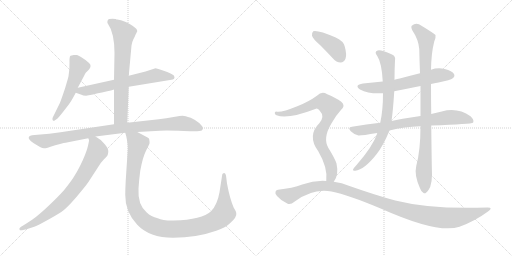
t = 0.00 s
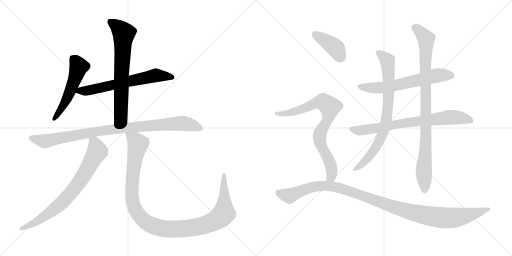
t = 2.29 s
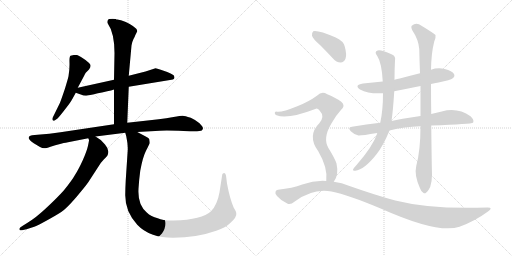
t = 4.59 s
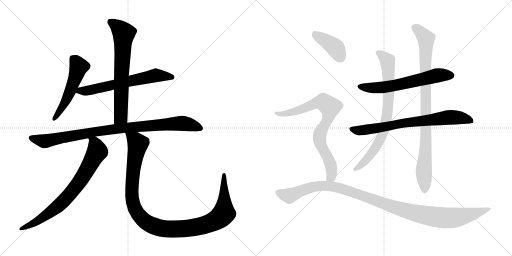
t = 6.88 s
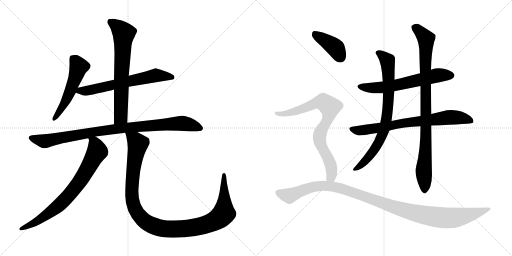
t = 9.18 s
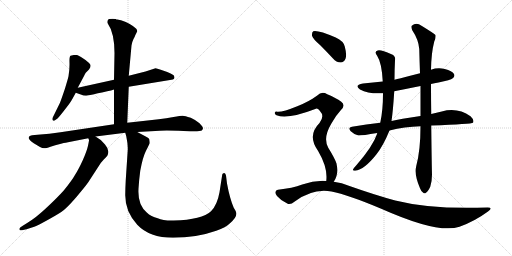
t = 11.47 s

The animated SVG that drew these frames (rendered in a browser with its animation timeline set to each time). Animation: 13 CSS @keyframes rules; one cycle of 11.47 s.

<svg version="1.1" viewBox="0 0 2048 1024" xmlns="http://www.w3.org/2000/svg">
  <g stroke="lightgray" stroke-dasharray="1,1" stroke-width="1" transform="scale(4, 4)">
    <line x1="0" y1="0" x2="256" y2="256"></line>
    <line x1="256" y1="0" x2="0" y2="256"></line>
    <line x1="128" y1="0" x2="128" y2="256"></line>
    <line x1="0" y1="128" x2="256" y2="128"></line>
    <line x1="256" y1="0" x2="512" y2="256"></line>
    <line x1="512" y1="0" x2="256" y2="256"></line>
    <line x1="384" y1="0" x2="384" y2="256"></line>
    <line x1="256" y1="128" x2="512" y2="128"></line>
  </g>
<g transform="scale(1, -1) translate(0, -850)">
   <style type="text/css">
    @keyframes keyframes0 {
      from {
       stroke: black;
       stroke-dashoffset: 531;
       stroke-width: 128;
       }
       63% {
       animation-timing-function: step-end;
       stroke: black;
       stroke-dashoffset: 0;
       stroke-width: 128;
       }
       to {
       stroke: black;
       stroke-width: 1024;
       }
       }
       #make-me-a-hanzi-animation-0 {
         animation: keyframes0 0.682129s both;
         animation-delay: 0.000000s;
         animation-timing-function: linear;
       }
    @keyframes keyframes1 {
      from {
       stroke: black;
       stroke-dashoffset: 641;
       stroke-width: 128;
       }
       68% {
       animation-timing-function: step-end;
       stroke: black;
       stroke-dashoffset: 0;
       stroke-width: 128;
       }
       to {
       stroke: black;
       stroke-width: 1024;
       }
       }
       #make-me-a-hanzi-animation-1 {
         animation: keyframes1 0.771647s both;
         animation-delay: 0.682129s;
         animation-timing-function: linear;
       }
    @keyframes keyframes2 {
      from {
       stroke: black;
       stroke-dashoffset: 693;
       stroke-width: 128;
       }
       69% {
       animation-timing-function: step-end;
       stroke: black;
       stroke-dashoffset: 0;
       stroke-width: 128;
       }
       to {
       stroke: black;
       stroke-width: 1024;
       }
       }
       #make-me-a-hanzi-animation-2 {
         animation: keyframes2 0.813965s both;
         animation-delay: 1.453776s;
         animation-timing-function: linear;
       }
    @keyframes keyframes3 {
      from {
       stroke: black;
       stroke-dashoffset: 940;
       stroke-width: 128;
       }
       75% {
       animation-timing-function: step-end;
       stroke: black;
       stroke-dashoffset: 0;
       stroke-width: 128;
       }
       to {
       stroke: black;
       stroke-width: 1024;
       }
       }
       #make-me-a-hanzi-animation-3 {
         animation: keyframes3 1.014974s both;
         animation-delay: 2.267741s;
         animation-timing-function: linear;
       }
    @keyframes keyframes4 {
      from {
       stroke: black;
       stroke-dashoffset: 762;
       stroke-width: 128;
       }
       71% {
       animation-timing-function: step-end;
       stroke: black;
       stroke-dashoffset: 0;
       stroke-width: 128;
       }
       to {
       stroke: black;
       stroke-width: 1024;
       }
       }
       #make-me-a-hanzi-animation-4 {
         animation: keyframes4 0.870117s both;
         animation-delay: 3.282715s;
         animation-timing-function: linear;
       }
    @keyframes keyframes5 {
      from {
       stroke: black;
       stroke-dashoffset: 1132;
       stroke-width: 128;
       }
       79% {
       animation-timing-function: step-end;
       stroke: black;
       stroke-dashoffset: 0;
       stroke-width: 128;
       }
       to {
       stroke: black;
       stroke-width: 1024;
       }
       }
       #make-me-a-hanzi-animation-5 {
         animation: keyframes5 1.171224s both;
         animation-delay: 4.152832s;
         animation-timing-function: linear;
       }
    @keyframes keyframes6 {
      from {
       stroke: black;
       stroke-dashoffset: 622;
       stroke-width: 128;
       }
       67% {
       animation-timing-function: step-end;
       stroke: black;
       stroke-dashoffset: 0;
       stroke-width: 128;
       }
       to {
       stroke: black;
       stroke-width: 1024;
       }
       }
       #make-me-a-hanzi-animation-6 {
         animation: keyframes6 0.756185s both;
         animation-delay: 5.324056s;
         animation-timing-function: linear;
       }
    @keyframes keyframes7 {
      from {
       stroke: black;
       stroke-dashoffset: 748;
       stroke-width: 128;
       }
       71% {
       animation-timing-function: step-end;
       stroke: black;
       stroke-dashoffset: 0;
       stroke-width: 128;
       }
       to {
       stroke: black;
       stroke-width: 1024;
       }
       }
       #make-me-a-hanzi-animation-7 {
         animation: keyframes7 0.858724s both;
         animation-delay: 6.080241s;
         animation-timing-function: linear;
       }
    @keyframes keyframes8 {
      from {
       stroke: black;
       stroke-dashoffset: 782;
       stroke-width: 128;
       }
       72% {
       animation-timing-function: step-end;
       stroke: black;
       stroke-dashoffset: 0;
       stroke-width: 128;
       }
       to {
       stroke: black;
       stroke-width: 1024;
       }
       }
       #make-me-a-hanzi-animation-8 {
         animation: keyframes8 0.886393s both;
         animation-delay: 6.938965s;
         animation-timing-function: linear;
       }
    @keyframes keyframes9 {
      from {
       stroke: black;
       stroke-dashoffset: 924;
       stroke-width: 128;
       }
       75% {
       animation-timing-function: step-end;
       stroke: black;
       stroke-dashoffset: 0;
       stroke-width: 128;
       }
       to {
       stroke: black;
       stroke-width: 1024;
       }
       }
       #make-me-a-hanzi-animation-9 {
         animation: keyframes9 1.001953s both;
         animation-delay: 7.825358s;
         animation-timing-function: linear;
       }
    @keyframes keyframes10 {
      from {
       stroke: black;
       stroke-dashoffset: 401;
       stroke-width: 128;
       }
       57% {
       animation-timing-function: step-end;
       stroke: black;
       stroke-dashoffset: 0;
       stroke-width: 128;
       }
       to {
       stroke: black;
       stroke-width: 1024;
       }
       }
       #make-me-a-hanzi-animation-10 {
         animation: keyframes10 0.576335s both;
         animation-delay: 8.827311s;
         animation-timing-function: linear;
       }
    @keyframes keyframes11 {
      from {
       stroke: black;
       stroke-dashoffset: 796;
       stroke-width: 128;
       }
       72% {
       animation-timing-function: step-end;
       stroke: black;
       stroke-dashoffset: 0;
       stroke-width: 128;
       }
       to {
       stroke: black;
       stroke-width: 1024;
       }
       }
       #make-me-a-hanzi-animation-11 {
         animation: keyframes11 0.897786s both;
         animation-delay: 9.403646s;
         animation-timing-function: linear;
       }
    @keyframes keyframes12 {
      from {
       stroke: black;
       stroke-dashoffset: 1130;
       stroke-width: 128;
       }
       79% {
       animation-timing-function: step-end;
       stroke: black;
       stroke-dashoffset: 0;
       stroke-width: 128;
       }
       to {
       stroke: black;
       stroke-width: 1024;
       }
       }
       #make-me-a-hanzi-animation-12 {
         animation: keyframes12 1.169596s both;
         animation-delay: 10.301432s;
         animation-timing-function: linear;
       }
</style>
<path d="M 311.0 499.5 L 335.0 544.5 Q 341.0 557.5 343.0 559.5 L 356.0 572.5 Q 368.0 587.5 357.0 597.5 Q 353.0 602.5 333.0 616.5 Q 313.0 629.5 307.0 630.5 L 295.0 630.5 L 282.0 627.5 Q 277.0 623.5 278.0 600.5 Q 279.0 576.5 274.0 545.5 Q 273.0 539.5 260.0 496.5 Q 241.0 440.5 239.0 437.5 L 211.0 380.5 Q 208.0 373.5 211.0 369.5 Q 214.0 364.5 220.0 369.5 L 230.0 376.5 Q 239.0 385.5 262.0 415.5 Q 285.0 444.5 288.0 452.5 Q 292.0 458.5 303.0 479.5 L 311.0 499.5 Z" fill="lightgray"></path> 
<path d="M 622.0 577.5 L 582.0 564.5 L 515.0 547.5 L 456.0 531.5 L 311.0 499.5 C 282.0 493.5 275.0 489.5 303.0 479.5 L 326.0 471.5 Q 332.0 467.5 344.0 467.5 L 372.0 472.5 Q 393.0 479.5 408.0 480.5 Q 456.0 491.5 456.0 492.5 L 515.0 503.5 L 686.0 531.5 Q 698.0 532.5 698.0 541.5 Q 698.0 549.5 688.0 553.5 Q 682.0 557.5 669.0 562.5 L 643.0 571.5 Q 627.0 577.5 622.0 577.5 Z" fill="lightgray"></path> 
<path d="M 515.0 547.5 L 526.0 668.5 Q 530.0 687.5 534.0 694.5 Q 538.0 700.5 542.0 711.5 L 549.0 725.5 Q 549.0 730.5 545.0 735.5 Q 525.0 755.5 484.0 769.5 L 469.0 772.5 Q 465.0 772.5 463.0 774.5 L 461.0 774.5 Q 434.0 776.5 431.0 769.5 Q 428.0 761.5 430.0 758.5 Q 458.0 718.5 458.0 638.5 L 456.0 531.5 L 456.0 492.5 L 456.0 353.5 C 456.0 323.5 508.0 329.5 509.0 359.5 L 515.0 503.5 L 515.0 547.5 Z" fill="lightgray"></path> 
<path d="M 456.0 353.5 L 242.0 321.5 Q 199.0 315.5 150.0 311.5 L 128.0 309.5 Q 116.0 307.5 115.0 301.5 Q 113.0 295.5 121.0 288.5 Q 128.0 281.5 135.0 277.5 L 160.0 262.5 Q 171.0 256.5 178.0 257.5 Q 184.0 257.5 202.0 263.5 Q 219.0 269.5 244.0 275.5 Q 268.0 281.5 272.0 281.5 L 353.0 297.5 L 382.0 304.5 L 501.0 319.5 L 549.0 322.5 L 639.0 327.5 Q 666.0 329.5 734.0 326.5 L 761.0 325.5 Q 802.0 324.5 807.0 328.5 Q 811.0 331.5 812.0 337.5 Q 812.0 343.5 798.0 357.5 Q 783.0 370.5 763.0 379.5 Q 739.0 387.5 731.0 387.5 Q 722.0 387.5 694.0 382.5 Q 666.0 376.5 635.0 373.5 L 509.0 359.5 L 456.0 353.5 Z" fill="lightgray"></path> 
<path d="M 353.0 297.5 L 356.0 290.5 Q 357.0 289.5 352.0 267.5 Q 347.0 245.5 331.0 209.5 Q 314.0 172.5 301.0 152.5 Q 289.0 130.5 255.0 88.5 Q 228.0 58.5 186.0 19.5 Q 144.0 -20.5 107.0 -42.5 L 91.0 -52.5 Q 75.0 -60.5 78.0 -67.5 Q 79.0 -72.5 88.0 -70.5 L 106.0 -66.5 L 137.0 -56.5 Q 149.0 -52.5 187.0 -31.5 Q 225.0 -10.5 245.0 2.5 Q 265.0 15.5 304.0 60.5 Q 342.0 105.5 353.0 121.5 L 392.0 181.5 Q 402.0 199.5 416.0 213.5 Q 430.0 226.5 431.0 231.5 Q 439.0 250.5 420.0 272.5 Q 405.0 292.5 382.0 304.5 C 356.0 320.5 349.0 324.5 353.0 297.5 Z" fill="lightgray"></path> 
<path d="M 501.0 319.5 L 505.0 305.5 Q 512.0 272.5 511.0 251.5 L 503.0 130.5 Q 501.0 94.5 501.0 71.5 Q 500.0 3.5 549.0 -48.5 Q 598.0 -100.5 692.0 -100.5 Q 786.0 -100.5 865.0 -72.5 Q 904.0 -58.5 920.0 -42.5 Q 949.0 -17.5 945.0 -0.5 Q 944.0 5.5 935.0 19.5 Q 919.0 56.5 908.0 116.5 L 904.0 148.5 Q 902.0 157.5 897.0 158.5 Q 890.0 158.5 889.0 152.5 L 878.0 81.5 Q 869.0 30.5 844.0 5.5 Q 809.0 -28.5 695.0 -31.5 Q 652.0 -32.5 631.0 -22.5 Q 604.0 -16.5 587.0 0.5 Q 550.0 31.5 554.0 95.5 Q 556.0 130.5 561.0 167.5 Q 571.0 222.5 584.0 247.5 Q 597.0 272.5 598.0 276.5 Q 599.0 280.5 597.0 292.5 Q 598.0 297.5 581.0 305.5 L 549.0 322.5 C 523.0 336.5 494.0 348.5 501.0 319.5 Z" fill="lightgray"></path> 
<path d="M 1724.0 514.5 Q 1737.0 518.5 1754.0 520.5 Q 1803.0 530.5 1811.0 537.5 Q 1821.0 544.5 1816.0 554.5 Q 1809.0 566.5 1779.0 574.5 Q 1751.0 581.5 1724.0 571.5 L 1680.0 557.5 Q 1640.0 547.5 1599.0 536.5 Q 1589.0 535.5 1578.0 531.5 L 1531.0 524.5 Q 1492.0 520.5 1452.0 516.5 Q 1415.0 510.5 1440.0 492.5 Q 1476.0 473.5 1532.0 477.5 L 1577.0 485.5 Q 1628.0 495.5 1682.0 506.5 L 1724.0 514.5 Z" fill="lightgray"></path> 
<path d="M 1725.0 348.5 Q 1887.0 354.5 1892.0 359.5 Q 1892.0 360.5 1893.0 361.5 Q 1897.0 371.5 1882.0 385.5 Q 1831.0 421.5 1767.0 404.5 Q 1746.0 400.5 1725.0 394.5 L 1682.0 386.5 Q 1598.0 374.5 1566.0 366.5 L 1521.0 359.5 Q 1466.0 353.5 1408.0 343.5 Q 1389.0 340.5 1403.0 325.5 Q 1416.0 312.5 1434.0 308.5 Q 1444.0 307.5 1509.0 318.5 L 1558.0 328.5 Q 1618.0 343.5 1682.0 345.5 L 1725.0 348.5 Z" fill="lightgray"></path> 
<path d="M 1578.0 531.5 Q 1578.0 570.5 1580.0 608.5 Q 1584.0 626.5 1566.0 633.5 Q 1523.0 652.5 1511.0 648.5 Q 1495.0 644.5 1509.0 626.5 Q 1527.0 599.5 1531.0 524.5 L 1532.0 477.5 Q 1532.0 408.5 1521.0 359.5 L 1509.0 318.5 Q 1508.0 317.5 1508.0 314.5 Q 1492.0 266.5 1427.0 191.5 Q 1415.0 178.5 1412.0 172.5 Q 1411.0 165.5 1421.0 167.5 Q 1457.0 171.5 1506.0 233.5 Q 1533.0 267.5 1558.0 328.5 L 1566.0 366.5 Q 1572.0 405.5 1577.0 485.5 L 1578.0 531.5 Z" fill="lightgray"></path> 
<path d="M 1665.0 186.5 Q 1656.0 150.5 1680.0 97.5 Q 1686.0 81.5 1693.0 79.5 Q 1699.0 73.5 1705.0 80.5 Q 1712.0 84.5 1721.0 103.5 Q 1728.0 125.5 1728.0 152.5 Q 1727.0 179.5 1725.0 348.5 L 1725.0 394.5 Q 1724.0 449.5 1724.0 514.5 L 1724.0 571.5 Q 1725.0 638.5 1737.0 684.5 Q 1744.0 697.5 1742.0 710.5 Q 1735.0 717.5 1686.0 747.5 Q 1665.0 762.5 1647.0 747.5 Q 1643.0 743.5 1649.0 729.5 Q 1674.0 692.5 1677.0 654.5 Q 1678.0 609.5 1680.0 557.5 L 1682.0 506.5 Q 1682.0 448.5 1682.0 386.5 L 1682.0 345.5 Q 1682.0 249.5 1665.0 186.5 Z" fill="lightgray"></path> 
<path d="M 1280.0 670.5 Q 1305.0 645.5 1332.0 616.5 Q 1345.0 600.5 1363.0 600.5 Q 1375.0 600.5 1382.0 615.5 Q 1388.0 631.5 1379.0 664.5 Q 1375.0 685.5 1343.0 700.5 Q 1270.0 731.5 1253.0 725.5 Q 1247.0 721.5 1248.0 707.5 Q 1252.0 694.5 1280.0 670.5 Z" fill="lightgray"></path> 
<path d="M 1335.0 123.5 Q 1356.0 150.5 1346.0 196.5 Q 1339.0 217.5 1313.0 259.5 Q 1291.0 298.5 1325.0 355.5 Q 1344.0 389.5 1363.0 409.5 Q 1384.0 428.5 1365.0 443.5 Q 1344.0 459.5 1309.0 473.5 Q 1287.0 486.5 1269.0 468.5 Q 1235.0 443.5 1189.0 425.5 Q 1128.0 400.5 1108.0 403.5 Q 1101.0 404.5 1099.0 399.5 Q 1098.0 393.5 1106.0 389.5 Q 1149.0 371.5 1261.0 414.5 Q 1270.0 418.5 1279.0 407.5 Q 1300.0 385.5 1278.0 358.5 Q 1227.0 307.5 1273.0 245.5 Q 1312.0 179.5 1305.0 126.5 C 1303.0 96.5 1320.0 97.5 1335.0 123.5 Z" fill="lightgray"></path> 
<path d="M 1305.0 126.5 Q 1257.0 129.5 1209.0 112.5 Q 1170.0 97.5 1112.0 91.5 Q 1105.0 91.5 1102.0 83.5 Q 1099.0 76.5 1108.0 66.5 Q 1124.0 47.5 1149.0 36.5 Q 1161.0 29.5 1179.0 44.5 Q 1252.0 98.5 1326.0 84.5 Q 1392.0 71.5 1525.0 15.5 Q 1754.0 -86.5 1838.0 -56.5 Q 1899.0 -34.5 1952.0 4.5 Q 1974.0 20.5 1951.0 20.5 Q 1729.0 11.5 1581.0 48.5 Q 1500.0 70.5 1398.0 106.5 Q 1367.0 119.5 1335.0 123.5 L 1305.0 126.5 Z" fill="lightgray"></path> 
      <clipPath id="make-me-a-hanzi-clip-0">
      <path d="M 311.0 499.5 L 335.0 544.5 Q 341.0 557.5 343.0 559.5 L 356.0 572.5 Q 368.0 587.5 357.0 597.5 Q 353.0 602.5 333.0 616.5 Q 313.0 629.5 307.0 630.5 L 295.0 630.5 L 282.0 627.5 Q 277.0 623.5 278.0 600.5 Q 279.0 576.5 274.0 545.5 Q 273.0 539.5 260.0 496.5 Q 241.0 440.5 239.0 437.5 L 211.0 380.5 Q 208.0 373.5 211.0 369.5 Q 214.0 364.5 220.0 369.5 L 230.0 376.5 Q 239.0 385.5 262.0 415.5 Q 285.0 444.5 288.0 452.5 Q 292.0 458.5 303.0 479.5 L 311.0 499.5 Z" fill="lightgray"></path>
      </clipPath>
      <path clip-path="url(#make-me-a-hanzi-clip-0)" d="M 291.0 618.5 L 315.0 583.5 L 306.0 552.5 L 257.0 432.5 L 216.0 375.5 " fill="none" id="make-me-a-hanzi-animation-0" stroke-dasharray="403 806" stroke-linecap="round"></path>

      <clipPath id="make-me-a-hanzi-clip-1">
      <path d="M 622.0 577.5 L 582.0 564.5 L 515.0 547.5 L 456.0 531.5 L 311.0 499.5 C 282.0 493.5 275.0 489.5 303.0 479.5 L 326.0 471.5 Q 332.0 467.5 344.0 467.5 L 372.0 472.5 Q 393.0 479.5 408.0 480.5 Q 456.0 491.5 456.0 492.5 L 515.0 503.5 L 686.0 531.5 Q 698.0 532.5 698.0 541.5 Q 698.0 549.5 688.0 553.5 Q 682.0 557.5 669.0 562.5 L 643.0 571.5 Q 627.0 577.5 622.0 577.5 Z" fill="lightgray"></path>
      </clipPath>
      <path clip-path="url(#make-me-a-hanzi-clip-1)" d="M 310.0 482.5 L 414.0 500.5 L 623.0 549.5 L 687.0 542.5 " fill="none" id="make-me-a-hanzi-animation-1" stroke-dasharray="513 1026" stroke-linecap="round"></path>

      <clipPath id="make-me-a-hanzi-clip-2">
      <path d="M 515.0 547.5 L 526.0 668.5 Q 530.0 687.5 534.0 694.5 Q 538.0 700.5 542.0 711.5 L 549.0 725.5 Q 549.0 730.5 545.0 735.5 Q 525.0 755.5 484.0 769.5 L 469.0 772.5 Q 465.0 772.5 463.0 774.5 L 461.0 774.5 Q 434.0 776.5 431.0 769.5 Q 428.0 761.5 430.0 758.5 Q 458.0 718.5 458.0 638.5 L 456.0 531.5 L 456.0 492.5 L 456.0 353.5 C 456.0 323.5 508.0 329.5 509.0 359.5 L 515.0 503.5 L 515.0 547.5 Z" fill="lightgray"></path>
      </clipPath>
      <path clip-path="url(#make-me-a-hanzi-clip-2)" d="M 440.0 763.5 L 471.0 743.5 L 495.0 716.5 L 483.0 383.5 L 462.0 361.5 " fill="none" id="make-me-a-hanzi-animation-2" stroke-dasharray="565 1130" stroke-linecap="round"></path>

      <clipPath id="make-me-a-hanzi-clip-3">
      <path d="M 456.0 353.5 L 242.0 321.5 Q 199.0 315.5 150.0 311.5 L 128.0 309.5 Q 116.0 307.5 115.0 301.5 Q 113.0 295.5 121.0 288.5 Q 128.0 281.5 135.0 277.5 L 160.0 262.5 Q 171.0 256.5 178.0 257.5 Q 184.0 257.5 202.0 263.5 Q 219.0 269.5 244.0 275.5 Q 268.0 281.5 272.0 281.5 L 353.0 297.5 L 382.0 304.5 L 501.0 319.5 L 549.0 322.5 L 639.0 327.5 Q 666.0 329.5 734.0 326.5 L 761.0 325.5 Q 802.0 324.5 807.0 328.5 Q 811.0 331.5 812.0 337.5 Q 812.0 343.5 798.0 357.5 Q 783.0 370.5 763.0 379.5 Q 739.0 387.5 731.0 387.5 Q 722.0 387.5 694.0 382.5 Q 666.0 376.5 635.0 373.5 L 509.0 359.5 L 456.0 353.5 Z" fill="lightgray"></path>
      </clipPath>
      <path clip-path="url(#make-me-a-hanzi-clip-3)" d="M 126.0 298.5 L 187.0 286.5 L 421.0 329.5 L 692.0 355.5 L 736.0 356.5 L 801.0 337.5 " fill="none" id="make-me-a-hanzi-animation-3" stroke-dasharray="812 1624" stroke-linecap="round"></path>

      <clipPath id="make-me-a-hanzi-clip-4">
      <path d="M 353.0 297.5 L 356.0 290.5 Q 357.0 289.5 352.0 267.5 Q 347.0 245.5 331.0 209.5 Q 314.0 172.5 301.0 152.5 Q 289.0 130.5 255.0 88.5 Q 228.0 58.5 186.0 19.5 Q 144.0 -20.5 107.0 -42.5 L 91.0 -52.5 Q 75.0 -60.5 78.0 -67.5 Q 79.0 -72.5 88.0 -70.5 L 106.0 -66.5 L 137.0 -56.5 Q 149.0 -52.5 187.0 -31.5 Q 225.0 -10.5 245.0 2.5 Q 265.0 15.5 304.0 60.5 Q 342.0 105.5 353.0 121.5 L 392.0 181.5 Q 402.0 199.5 416.0 213.5 Q 430.0 226.5 431.0 231.5 Q 439.0 250.5 420.0 272.5 Q 405.0 292.5 382.0 304.5 C 356.0 320.5 349.0 324.5 353.0 297.5 Z" fill="lightgray"></path>
      </clipPath>
      <path clip-path="url(#make-me-a-hanzi-clip-4)" d="M 361.0 296.5 L 378.0 280.5 L 389.0 244.5 L 313.0 115.5 L 227.0 21.5 L 155.0 -30.5 L 84.0 -65.5 " fill="none" id="make-me-a-hanzi-animation-4" stroke-dasharray="634 1268" stroke-linecap="round"></path>

      <clipPath id="make-me-a-hanzi-clip-5">
      <path d="M 501.0 319.5 L 505.0 305.5 Q 512.0 272.5 511.0 251.5 L 503.0 130.5 Q 501.0 94.5 501.0 71.5 Q 500.0 3.5 549.0 -48.5 Q 598.0 -100.5 692.0 -100.5 Q 786.0 -100.5 865.0 -72.5 Q 904.0 -58.5 920.0 -42.5 Q 949.0 -17.5 945.0 -0.5 Q 944.0 5.5 935.0 19.5 Q 919.0 56.5 908.0 116.5 L 904.0 148.5 Q 902.0 157.5 897.0 158.5 Q 890.0 158.5 889.0 152.5 L 878.0 81.5 Q 869.0 30.5 844.0 5.5 Q 809.0 -28.5 695.0 -31.5 Q 652.0 -32.5 631.0 -22.5 Q 604.0 -16.5 587.0 0.5 Q 550.0 31.5 554.0 95.5 Q 556.0 130.5 561.0 167.5 Q 571.0 222.5 584.0 247.5 Q 597.0 272.5 598.0 276.5 Q 599.0 280.5 597.0 292.5 Q 598.0 297.5 581.0 305.5 L 549.0 322.5 C 523.0 336.5 494.0 348.5 501.0 319.5 Z" fill="lightgray"></path>
      </clipPath>
      <path clip-path="url(#make-me-a-hanzi-clip-5)" d="M 507.0 313.5 L 533.0 296.5 L 551.0 272.5 L 530.0 133.5 L 531.0 40.5 L 538.0 17.5 L 558.0 -13.5 L 604.0 -49.5 L 653.0 -63.5 L 716.0 -65.5 L 791.0 -56.5 L 860.0 -33.5 L 895.0 -3.5 L 897.0 150.5 " fill="none" id="make-me-a-hanzi-animation-5" stroke-dasharray="1004 2008" stroke-linecap="round"></path>

      <clipPath id="make-me-a-hanzi-clip-6">
      <path d="M 1724.0 514.5 Q 1737.0 518.5 1754.0 520.5 Q 1803.0 530.5 1811.0 537.5 Q 1821.0 544.5 1816.0 554.5 Q 1809.0 566.5 1779.0 574.5 Q 1751.0 581.5 1724.0 571.5 L 1680.0 557.5 Q 1640.0 547.5 1599.0 536.5 Q 1589.0 535.5 1578.0 531.5 L 1531.0 524.5 Q 1492.0 520.5 1452.0 516.5 Q 1415.0 510.5 1440.0 492.5 Q 1476.0 473.5 1532.0 477.5 L 1577.0 485.5 Q 1628.0 495.5 1682.0 506.5 L 1724.0 514.5 Z" fill="lightgray"></path>
      </clipPath>
      <path clip-path="url(#make-me-a-hanzi-clip-6)" d="M 1444.0 505.5 L 1522.0 499.5 L 1748.0 548.5 L 1805.0 548.5 " fill="none" id="make-me-a-hanzi-animation-6" stroke-dasharray="494 988" stroke-linecap="round"></path>

      <clipPath id="make-me-a-hanzi-clip-7">
      <path d="M 1725.0 348.5 Q 1887.0 354.5 1892.0 359.5 Q 1892.0 360.5 1893.0 361.5 Q 1897.0 371.5 1882.0 385.5 Q 1831.0 421.5 1767.0 404.5 Q 1746.0 400.5 1725.0 394.5 L 1682.0 386.5 Q 1598.0 374.5 1566.0 366.5 L 1521.0 359.5 Q 1466.0 353.5 1408.0 343.5 Q 1389.0 340.5 1403.0 325.5 Q 1416.0 312.5 1434.0 308.5 Q 1444.0 307.5 1509.0 318.5 L 1558.0 328.5 Q 1618.0 343.5 1682.0 345.5 L 1725.0 348.5 Z" fill="lightgray"></path>
      </clipPath>
      <path clip-path="url(#make-me-a-hanzi-clip-7)" d="M 1406.0 334.5 L 1456.0 329.5 L 1622.0 359.5 L 1806.0 381.5 L 1866.0 374.5 L 1890.0 361.5 " fill="none" id="make-me-a-hanzi-animation-7" stroke-dasharray="620 1240" stroke-linecap="round"></path>

      <clipPath id="make-me-a-hanzi-clip-8">
      <path d="M 1578.0 531.5 Q 1578.0 570.5 1580.0 608.5 Q 1584.0 626.5 1566.0 633.5 Q 1523.0 652.5 1511.0 648.5 Q 1495.0 644.5 1509.0 626.5 Q 1527.0 599.5 1531.0 524.5 L 1532.0 477.5 Q 1532.0 408.5 1521.0 359.5 L 1509.0 318.5 Q 1508.0 317.5 1508.0 314.5 Q 1492.0 266.5 1427.0 191.5 Q 1415.0 178.5 1412.0 172.5 Q 1411.0 165.5 1421.0 167.5 Q 1457.0 171.5 1506.0 233.5 Q 1533.0 267.5 1558.0 328.5 L 1566.0 366.5 Q 1572.0 405.5 1577.0 485.5 L 1578.0 531.5 Z" fill="lightgray"></path>
      </clipPath>
      <path clip-path="url(#make-me-a-hanzi-clip-8)" d="M 1513.0 637.5 L 1533.0 626.5 L 1551.0 602.5 L 1555.0 477.5 L 1542.0 351.5 L 1523.0 296.5 L 1487.0 235.5 L 1452.0 196.5 L 1419.0 173.5 " fill="none" id="make-me-a-hanzi-animation-8" stroke-dasharray="654 1308" stroke-linecap="round"></path>

      <clipPath id="make-me-a-hanzi-clip-9">
      <path d="M 1665.0 186.5 Q 1656.0 150.5 1680.0 97.5 Q 1686.0 81.5 1693.0 79.5 Q 1699.0 73.5 1705.0 80.5 Q 1712.0 84.5 1721.0 103.5 Q 1728.0 125.5 1728.0 152.5 Q 1727.0 179.5 1725.0 348.5 L 1725.0 394.5 Q 1724.0 449.5 1724.0 514.5 L 1724.0 571.5 Q 1725.0 638.5 1737.0 684.5 Q 1744.0 697.5 1742.0 710.5 Q 1735.0 717.5 1686.0 747.5 Q 1665.0 762.5 1647.0 747.5 Q 1643.0 743.5 1649.0 729.5 Q 1674.0 692.5 1677.0 654.5 Q 1678.0 609.5 1680.0 557.5 L 1682.0 506.5 Q 1682.0 448.5 1682.0 386.5 L 1682.0 345.5 Q 1682.0 249.5 1665.0 186.5 Z" fill="lightgray"></path>
      </clipPath>
      <path clip-path="url(#make-me-a-hanzi-clip-9)" d="M 1658.0 741.5 L 1704.0 695.5 L 1705.0 311.5 L 1695.0 175.5 L 1698.0 92.5 " fill="none" id="make-me-a-hanzi-animation-9" stroke-dasharray="796 1592" stroke-linecap="round"></path>

      <clipPath id="make-me-a-hanzi-clip-10">
      <path d="M 1280.0 670.5 Q 1305.0 645.5 1332.0 616.5 Q 1345.0 600.5 1363.0 600.5 Q 1375.0 600.5 1382.0 615.5 Q 1388.0 631.5 1379.0 664.5 Q 1375.0 685.5 1343.0 700.5 Q 1270.0 731.5 1253.0 725.5 Q 1247.0 721.5 1248.0 707.5 Q 1252.0 694.5 1280.0 670.5 Z" fill="lightgray"></path>
      </clipPath>
      <path clip-path="url(#make-me-a-hanzi-clip-10)" d="M 1258.0 717.5 L 1340.0 660.5 L 1362.0 621.5 " fill="none" id="make-me-a-hanzi-animation-10" stroke-dasharray="273 546" stroke-linecap="round"></path>

      <clipPath id="make-me-a-hanzi-clip-11">
      <path d="M 1335.0 123.5 Q 1356.0 150.5 1346.0 196.5 Q 1339.0 217.5 1313.0 259.5 Q 1291.0 298.5 1325.0 355.5 Q 1344.0 389.5 1363.0 409.5 Q 1384.0 428.5 1365.0 443.5 Q 1344.0 459.5 1309.0 473.5 Q 1287.0 486.5 1269.0 468.5 Q 1235.0 443.5 1189.0 425.5 Q 1128.0 400.5 1108.0 403.5 Q 1101.0 404.5 1099.0 399.5 Q 1098.0 393.5 1106.0 389.5 Q 1149.0 371.5 1261.0 414.5 Q 1270.0 418.5 1279.0 407.5 Q 1300.0 385.5 1278.0 358.5 Q 1227.0 307.5 1273.0 245.5 Q 1312.0 179.5 1305.0 126.5 C 1303.0 96.5 1320.0 97.5 1335.0 123.5 Z" fill="lightgray"></path>
      </clipPath>
      <path clip-path="url(#make-me-a-hanzi-clip-11)" d="M 1106.0 396.5 L 1172.0 401.5 L 1279.0 441.5 L 1293.0 442.5 L 1317.0 425.5 L 1315.0 388.5 L 1280.0 316.5 L 1278.0 299.5 L 1286.0 264.5 L 1325.0 180.5 L 1325.0 143.5 L 1313.0 132.5 " fill="none" id="make-me-a-hanzi-animation-11" stroke-dasharray="668 1336" stroke-linecap="round"></path>

      <clipPath id="make-me-a-hanzi-clip-12">
      <path d="M 1305.0 126.5 Q 1257.0 129.5 1209.0 112.5 Q 1170.0 97.5 1112.0 91.5 Q 1105.0 91.5 1102.0 83.5 Q 1099.0 76.5 1108.0 66.5 Q 1124.0 47.5 1149.0 36.5 Q 1161.0 29.5 1179.0 44.5 Q 1252.0 98.5 1326.0 84.5 Q 1392.0 71.5 1525.0 15.5 Q 1754.0 -86.5 1838.0 -56.5 Q 1899.0 -34.5 1952.0 4.5 Q 1974.0 20.5 1951.0 20.5 Q 1729.0 11.5 1581.0 48.5 Q 1500.0 70.5 1398.0 106.5 Q 1367.0 119.5 1335.0 123.5 L 1305.0 126.5 Z" fill="lightgray"></path>
      </clipPath>
      <path clip-path="url(#make-me-a-hanzi-clip-12)" d="M 1113.0 79.5 L 1157.0 66.5 L 1247.0 102.5 L 1326.0 105.5 L 1400.0 85.5 L 1608.0 11.5 L 1697.0 -10.5 L 1786.0 -21.5 L 1845.0 -16.5 L 1955.0 12.5 " fill="none" id="make-me-a-hanzi-animation-12" stroke-dasharray="1002 2004" stroke-linecap="round"></path>

</g>
</svg>
